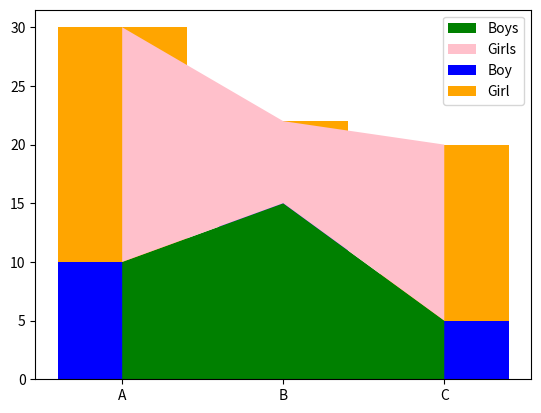

Source code (Python):
#Stackbar/Stackplot
#? มีห้องเรียน3ห้อง => ในแต่ละห้องมีนักเรียน ชายหญิง => ให้แสดงอัตราส่วนผ่าน Stackbar(ชายกี่คน หญิงกี่คน)
import matplotlib.pyplot as plt
room = ["A","B","C"]
boy = [10,15,5]
girl = [20,7,15]

#*Todo สร้าง Bar ขึ้นมา 2 ก้อน
plt.bar(room,boy,label="Boy",color="blue")
plt.bar(room,girl,bottom=boy,label="Girl",color="orange") #* bottom=boy => นำข้อมูล Boy ไปอยู่ข้างล่าง Girl
plt.legend()
plt.show()

plt.stackplot(room,boy,girl,labels=["Boys","Girls"],colors=["green","pink"]) #! บอกเป็นพื้นที่
plt.legend()
plt.show()